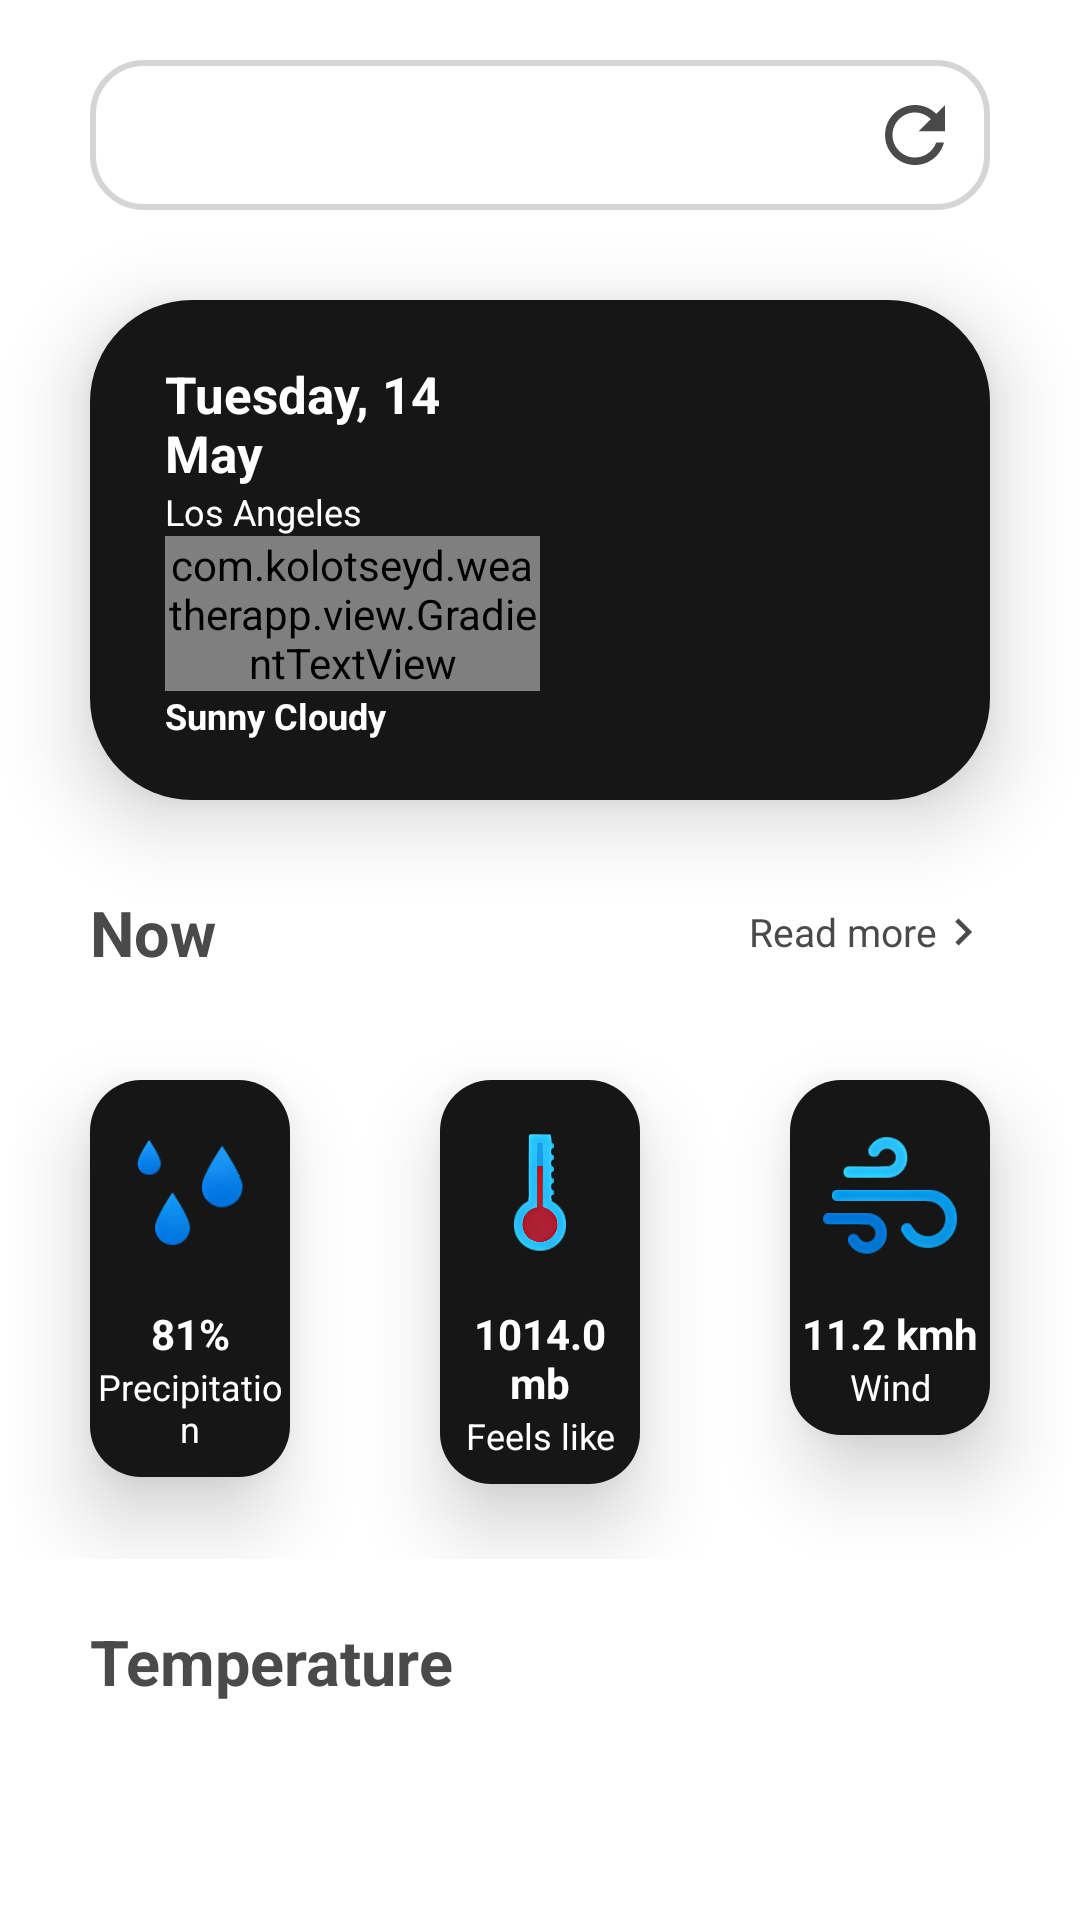

Reconstruct the res/layout file that produces this screen, plus the resources it refers to.
<!-- AndroidManifest.xml: application theme AppTheme -->
<!-- res/layout/fragment_current_weather.xml -->
<?xml version="1.0" encoding="utf-8"?>
<LinearLayout xmlns:android="http://schemas.android.com/apk/res/android"
    xmlns:app="http://schemas.android.com/apk/res-auto"
    xmlns:tools="http://schemas.android.com/tools"
    android:id="@+id/ivWind"
    android:layout_width="match_parent"
    android:layout_height="match_parent"
    android:background="@color/white"
    android:orientation="vertical">

    <LinearLayout
        android:layout_width="match_parent"
        android:layout_height="wrap_content"
        android:layout_marginTop="20dp"
        android:layout_marginHorizontal="30dp"
        android:orientation="horizontal"
        android:background="@drawable/rounded_bg_buttons">

        <Space
            android:layout_width="wrap_content"
            android:layout_height="wrap_content"
            android:layout_weight="1" />

        <ImageView
            android:id="@+id/ivRefresh"
            android:layout_width="50dp"
            android:layout_height="50dp"
            android:padding="10dp"
            android:layout_gravity="center"
            app:srcCompat="@drawable/refresh_icon" />
    </LinearLayout>

    <LinearLayout
        android:layout_width="match_parent"
        android:layout_height="wrap_content"
        android:layout_marginHorizontal="30dp"
        android:layout_marginTop="30dp"
        android:background="@drawable/main_item_rounded_bg"
        android:elevation="8dp"
        android:orientation="horizontal"
        android:translationZ="8dp">

        <LinearLayout
            android:layout_width="match_parent"
            android:layout_height="match_parent"
            android:layout_weight="1"
            android:orientation="vertical">


            <TextView
                android:id="@+id/tvCurrentDate"
                android:layout_width="wrap_content"
                android:layout_height="wrap_content"
                android:layout_marginStart="25dp"
                android:layout_marginTop="20dp"
                android:text="Tuesday, 14 May"
                android:textColor="@color/white"
                android:textSize="17sp"
                android:textStyle="bold" />

            <TextView
                android:id="@+id/tvCityName"
                android:layout_width="wrap_content"
                android:layout_height="wrap_content"
                android:layout_marginStart="25dp"
                android:text="Los Angeles"
                android:textColor="@color/white"
                android:textSize="12sp" />

            <androidx.constraintlayout.widget.ConstraintLayout
                android:layout_width="match_parent"
                android:layout_height="wrap_content"
                android:layout_marginStart="25dp">

                <com.kolotseyd.weatherapp.view.GradientTextView
                    android:id="@+id/tvCurrentTemperature"
                    android:layout_width="wrap_content"
                    android:layout_height="wrap_content"
                    android:text="30"
                    android:textColor="@color/white"
                    android:textSize="52sp"
                    android:textStyle="bold"
                    app:layout_constraintStart_toStartOf="parent"
                    app:layout_constraintTop_toTopOf="parent" />

                <com.kolotseyd.weatherapp.view.GradientTextView
                    android:layout_width="wrap_content"
                    android:layout_height="wrap_content"
                    android:text="°C"
                    android:textColor="@color/white"
                    android:textSize="20sp"
                    android:textStyle="bold"
                    app:layout_constraintLeft_toRightOf="@+id/tvCurrentTemperature"
                    app:layout_constraintTop_toTopOf="parent" />

            </androidx.constraintlayout.widget.ConstraintLayout>


            <TextView
                android:id="@+id/tvCurrentWeatherDescription"
                android:layout_width="wrap_content"
                android:layout_height="wrap_content"
                android:layout_marginStart="25dp"
                android:layout_marginBottom="20dp"
                android:text="Sunny Cloudy"
                android:textColor="@color/white"
                android:textSize="12sp"
                android:textStyle="bold" />
        </LinearLayout>

        <ImageView
            android:id="@+id/ivMainWeatherIcon"
            android:layout_width="match_parent"
            android:layout_height="match_parent"
            android:layout_margin="20dp"
            android:layout_weight="1"
            app:srcCompat="@drawable/ic_launcher_foreground" />
    </LinearLayout>

    <LinearLayout
        android:layout_width="match_parent"
        android:layout_height="wrap_content"
        android:layout_marginVertical="10dp"
        android:paddingTop="20dp"
        android:orientation="horizontal">

        <TextView
            android:layout_width="match_parent"
            android:layout_height="wrap_content"
            android:layout_marginHorizontal="30dp"
            android:layout_weight="1"
            android:text="Now"
            android:textColor="@color/active_bottom_nav_menu_item"
            android:textSize="21sp"
            android:textStyle="bold" />

        <LinearLayout
            android:id="@+id/llReadMore"
            android:layout_width="match_parent"
            android:layout_height="wrap_content"
            android:layout_gravity="center"
            android:layout_weight="1"
            android:layout_marginHorizontal="30dp"
            android:orientation="horizontal">

            <TextView
                android:layout_width="match_parent"
                android:layout_height="wrap_content"
                android:layout_gravity="center"
                android:layout_weight="3"
                android:gravity="end"
                android:text="Read more"
                android:textColor="@color/active_bottom_nav_menu_item"
                android:textSize="13sp" />

            <ImageView
                android:layout_width="wrap_content"
                android:layout_height="wrap_content"
                android:layout_gravity="center"
                android:layout_weight="1"
                app:srcCompat="@drawable/navigate_next_icon" />
        </LinearLayout>
    </LinearLayout>

    <LinearLayout
        android:layout_width="match_parent"
        android:layout_height="wrap_content"
        android:layout_marginHorizontal="5dp"
        android:orientation="horizontal">

        <LinearLayout
            android:layout_width="match_parent"
            android:layout_height="wrap_content"
            android:layout_marginHorizontal="25dp"
            android:layout_marginVertical="25dp"
            android:layout_weight="1"
            android:background="@drawable/today_items_rounded_bg"
            android:orientation="vertical"
            android:elevation="8dp"
            android:translationZ="8dp">

            <ImageView
                android:layout_width="match_parent"
                android:layout_height="75dp"
                android:padding="10dp"
                app:srcCompat="@drawable/wet" />

            <TextView
                android:id="@+id/tvPrecipitation"
                android:layout_width="match_parent"
                android:layout_height="wrap_content"
                android:gravity="center"
                android:text="81%"
                android:textStyle="bold"
                android:textColor="@color/white"
                android:textSize="14sp" />

            <TextView
                android:layout_width="match_parent"
                android:layout_height="wrap_content"
                android:gravity="center"
                android:layout_marginBottom="8dp"
                android:text="Precipitation"
                android:textColor="@color/white"
                android:textSize="12sp" />
        </LinearLayout>

        <LinearLayout
            android:layout_width="match_parent"
            android:layout_height="wrap_content"
            android:layout_marginHorizontal="25dp"
            android:layout_marginVertical="25dp"
            android:layout_weight="1"
            android:background="@drawable/today_items_rounded_bg"
            android:orientation="vertical"
            android:elevation="8dp"
            android:translationZ="8dp">

            <ImageView
                android:layout_width="match_parent"
                android:layout_height="75dp"
                android:padding="10dp"
                app:srcCompat="@drawable/thermometer" />

            <TextView
                android:id="@+id/tvFeelsLike"
                android:layout_width="match_parent"
                android:layout_height="wrap_content"
                android:gravity="center"
                android:text="1014.0 mb"
                android:textStyle="bold"
                android:textColor="@color/white"
                android:textSize="14sp" />

            <TextView
                android:layout_width="match_parent"
                android:layout_height="wrap_content"
                android:gravity="center"
                android:layout_marginBottom="8dp"
                android:text="Feels like"
                android:textColor="@color/white"
                android:textSize="12sp" />
        </LinearLayout>

        <LinearLayout
            android:layout_width="match_parent"
            android:layout_height="wrap_content"
            android:layout_marginHorizontal="25dp"
            android:layout_marginVertical="25dp"
            android:layout_weight="1"
            android:background="@drawable/today_items_rounded_bg"
            android:orientation="vertical"
            android:elevation="8dp"
            android:translationZ="8dp">

            <ImageView
                android:layout_width="match_parent"
                android:layout_height="75dp"
                android:padding="10dp"
                app:srcCompat="@drawable/wind" />

            <TextView
                android:id="@+id/tvWind"
                android:layout_width="match_parent"
                android:layout_height="wrap_content"
                android:gravity="center"
                android:text="11.2 kmh"
                android:textStyle="bold"
                android:textColor="@color/white"
                android:textSize="14sp" />

            <TextView
                android:layout_width="match_parent"
                android:layout_height="wrap_content"
                android:gravity="center"
                android:layout_marginBottom="8dp"
                android:text="Wind"
                android:textColor="@color/white"
                android:textSize="12sp" />
        </LinearLayout>
    </LinearLayout>

    <TextView
        android:layout_width="match_parent"
        android:layout_height="wrap_content"
        android:layout_marginHorizontal="30dp"
        android:layout_marginVertical="20dp"
        android:text="Temperature"
        android:textColor="@color/active_bottom_nav_menu_item"
        android:textSize="21sp"
        android:textStyle="bold" />

    <androidx.recyclerview.widget.RecyclerView
        android:id="@+id/rvTemperatureByHour"
        android:layout_width="match_parent"
        android:layout_height="match_parent"
        android:layout_marginHorizontal="10dp"
        android:layout_marginVertical="10dp"
        android:orientation="horizontal"
        tools:listitem="@layout/temperature_rv_item" />
</LinearLayout>
<!-- res/layout/temperature_rv_item.xml (included above) -->
<?xml version="1.0" encoding="utf-8"?>
<LinearLayout xmlns:android="http://schemas.android.com/apk/res/android"
    xmlns:app="http://schemas.android.com/apk/res-auto"
    android:orientation="vertical"
    android:layout_width="wrap_content"
    android:layout_height="wrap_content"
    android:layout_marginHorizontal="20dp"
    android:background="@drawable/today_items_rounded_bg"
    android:elevation="8dp"
    android:translationZ="8dp">

    <TextView
        android:id="@+id/tvTemperature"
        android:layout_width="match_parent"
        android:layout_height="wrap_content"
        android:layout_marginTop="5dp"
        android:gravity="center"
        android:textSize="12sp"
        android:textColor="@color/white"
        android:text="TextView" />

    <ImageView
        android:id="@+id/ivWeatherIcon"
        android:layout_width="60dp"
        android:layout_height="60dp"
        app:srcCompat="@drawable/home_icon" />

    <TextView
        android:id="@+id/tvHour"
        android:layout_width="match_parent"
        android:layout_height="wrap_content"
        android:layout_marginBottom="5dp"
        android:gravity="center"
        android:textSize="12sp"
        android:textColor="@color/white"
        android:text="TextView" />
</LinearLayout>
<!-- resources referenced by this layout -->
<resources>
  <color name="active_bottom_nav_menu_item">#4b4a4b</color>
  <color name="white">#FFFFFFFF</color>
  <!-- drawable main_item_rounded_bg (drawable) -->
  <?xml version="1.0" encoding="utf-8"?>
  <shape xmlns:android="http://schemas.android.com/apk/res/android"
      android:shape="rectangle">
  
      <corners android:radius="34dp"/>
      <solid android:color="@color/items_background"/>
  
  </shape>
  <!-- drawable navigate_next_icon (drawable) -->
  <vector android:height="24dp" android:tint="#4B4A4B"
      android:viewportHeight="24" android:viewportWidth="24"
      android:width="24dp" xmlns:android="http://schemas.android.com/apk/res/android">
      <path android:fillColor="@android:color/white" android:pathData="M10,6L8.59,7.41 13.17,12l-4.58,4.59L10,18l6,-6z"/>
  </vector>
  <!-- drawable refresh_icon (drawable) -->
  <vector android:height="36dp" android:tint="#4b4a4b"
      android:viewportHeight="24" android:viewportWidth="24"
      android:width="36dp" xmlns:android="http://schemas.android.com/apk/res/android">
      <path android:fillColor="@android:color/white" android:pathData="M17.65,6.35C16.2,4.9 14.21,4 12,4c-4.42,0 -7.99,3.58 -7.99,8s3.57,8 7.99,8c3.73,0 6.84,-2.55 7.73,-6h-2.08c-0.82,2.33 -3.04,4 -5.65,4 -3.31,0 -6,-2.69 -6,-6s2.69,-6 6,-6c1.66,0 3.14,0.69 4.22,1.78L13,11h7V4l-2.35,2.35z"/>
  </vector>
  <!-- drawable rounded_bg_buttons (drawable) -->
  <?xml version="1.0" encoding="utf-8"?>
  <shape xmlns:android="http://schemas.android.com/apk/res/android">
      <corners android:radius="17dp"/>
      <solid android:color="@color/white"/>
      <stroke android:color="@color/bottom_nav_menu_item"
          android:width="2dp"/>
  
  </shape>
  <!-- drawable thermometer: png bitmap (drawable, 40070 bytes) -->
  <!-- drawable today_items_rounded_bg (drawable) -->
  <?xml version="1.0" encoding="utf-8"?>
  <shape xmlns:android="http://schemas.android.com/apk/res/android"
      android:shape="rectangle">
      <solid android:color="@color/items_background"/>
      <corners android:radius="17dp"/>
  
  </shape>
  <!-- drawable wet: png bitmap (drawable, 34126 bytes) -->
  <!-- drawable wind: png bitmap (drawable, 61697 bytes) -->
  <style name="AppTheme" parent="Theme.AppCompat.Light.NoActionBar">
          <item name="colorPrimary">@color/colorPrimary</item>
          <item name="colorPrimaryDark">@color/colorPrimaryDark</item>
          <item name="colorAccent">@color/colorAccent</item>
          
      </style>
  <color name="items_background">#161616</color>
  <color name="bottom_nav_menu_item">#d5d5d5</color>
  <color name="colorPrimary">#FFFFFFFF</color>
  <color name="colorPrimaryDark">#FFFFFFFF</color>
  <color name="colorAccent">#FF018786</color>
</resources>
